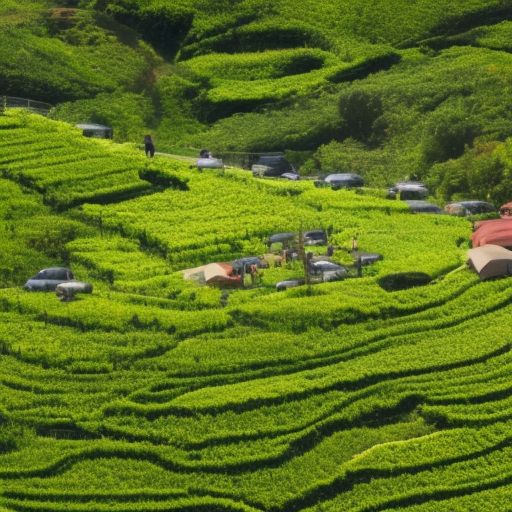
Generation parameters embedded in this image by AUTOMATIC1111 Stable Diffusion web UI or a fork of it (Forge, ...) (PNG 'parameters' text chunk):
people living eco-friendly
Steps: 54, Sampler: Euler a, CFG scale: 7, Seed: 575722355, Size: 512x512, Model hash: a2a802b2